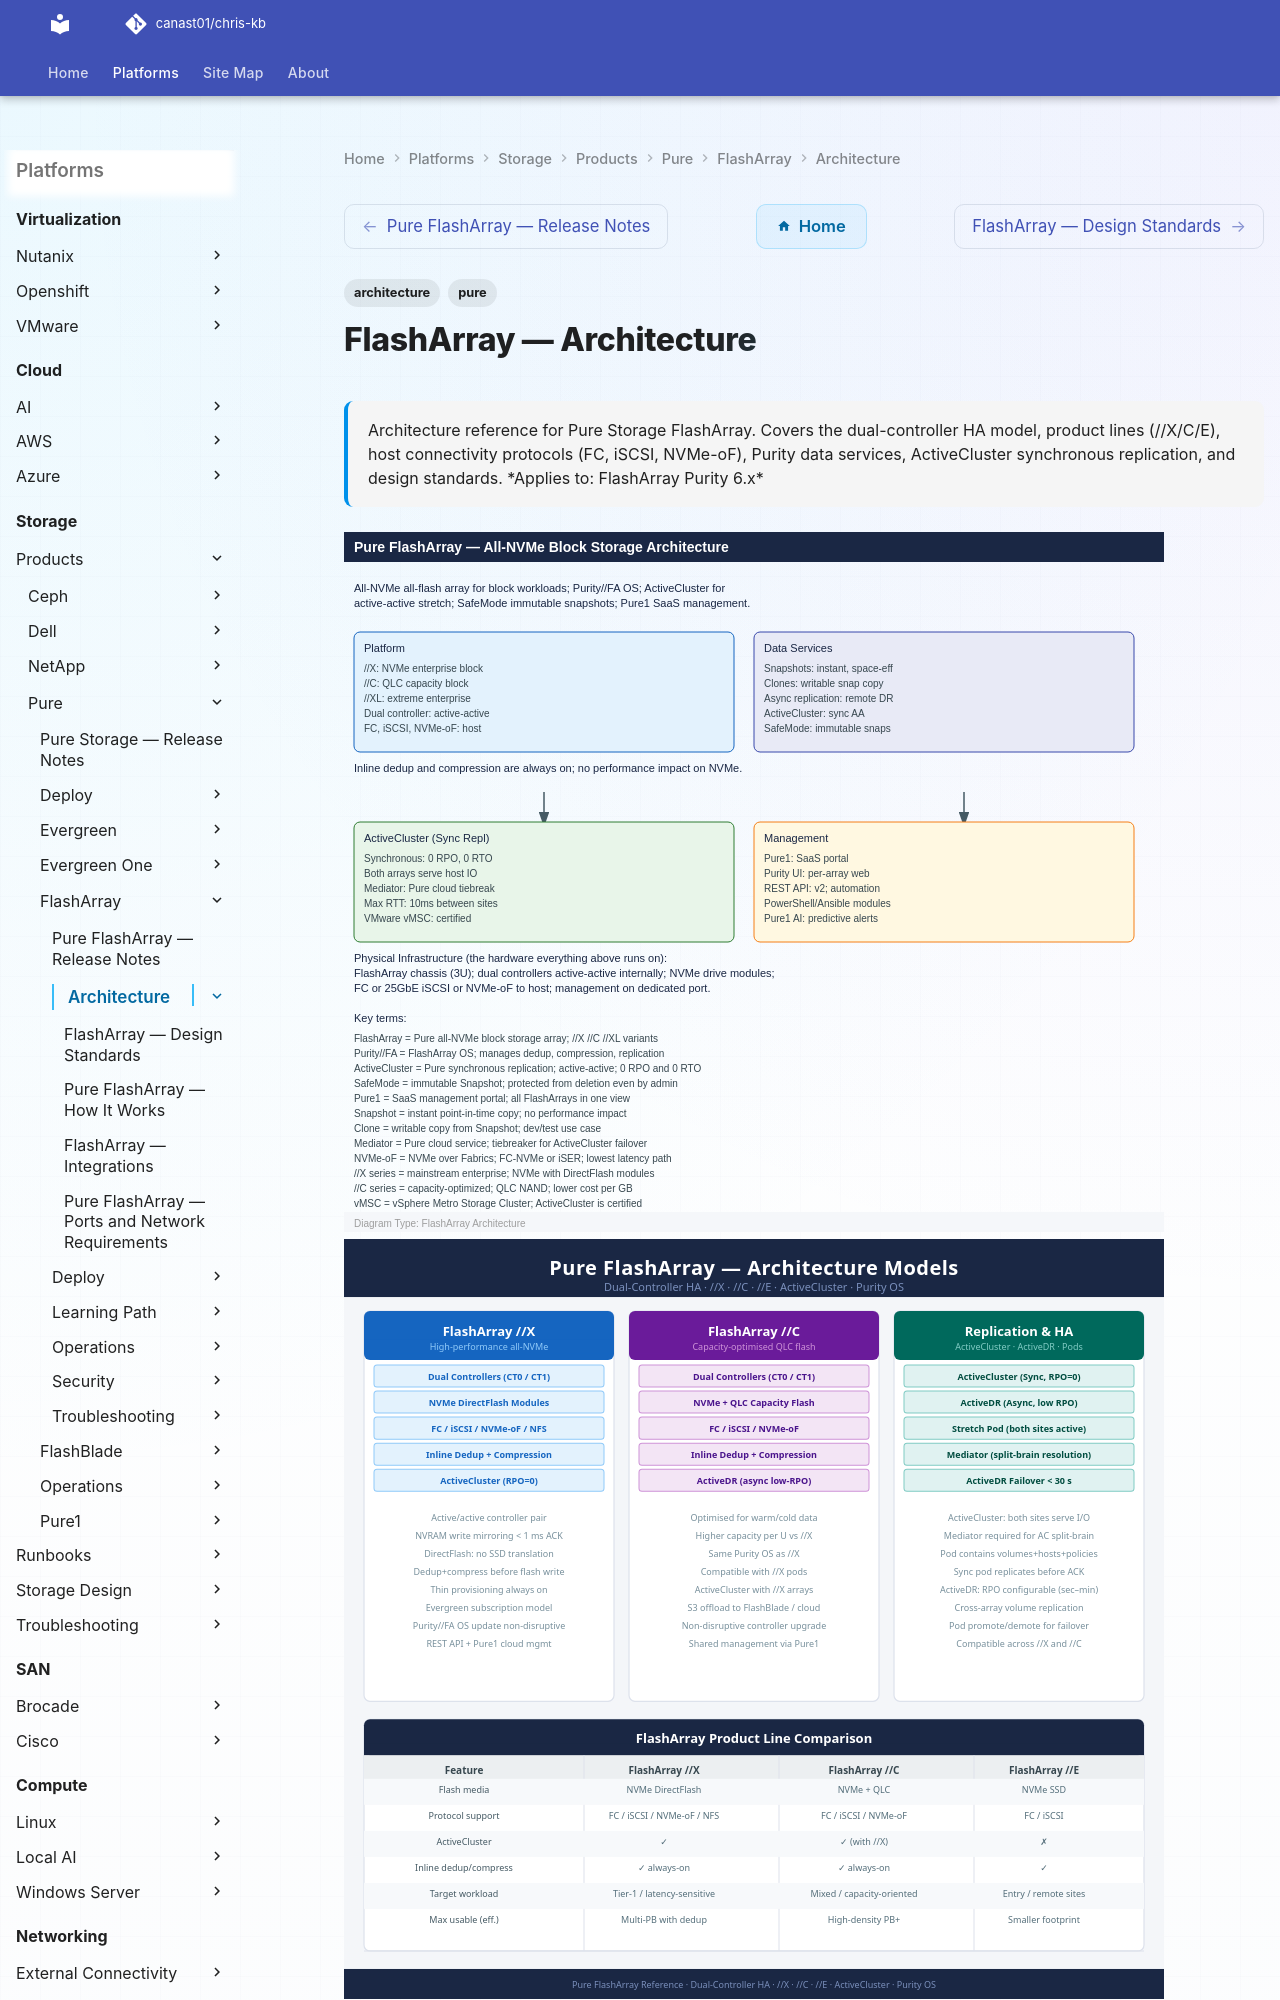

repository: canast01/chris-kb · page: storage/products/pure/flasharray/architecture/index.html · generator: mkdocs

---
tags:
  - architecture
  - pure
description: "Architecture reference for Pure Storage FlashArray. Covers the dual-controller HA model, product lines (//X/C/E), host connectivity protocols (FC, iSCSI..."
---
